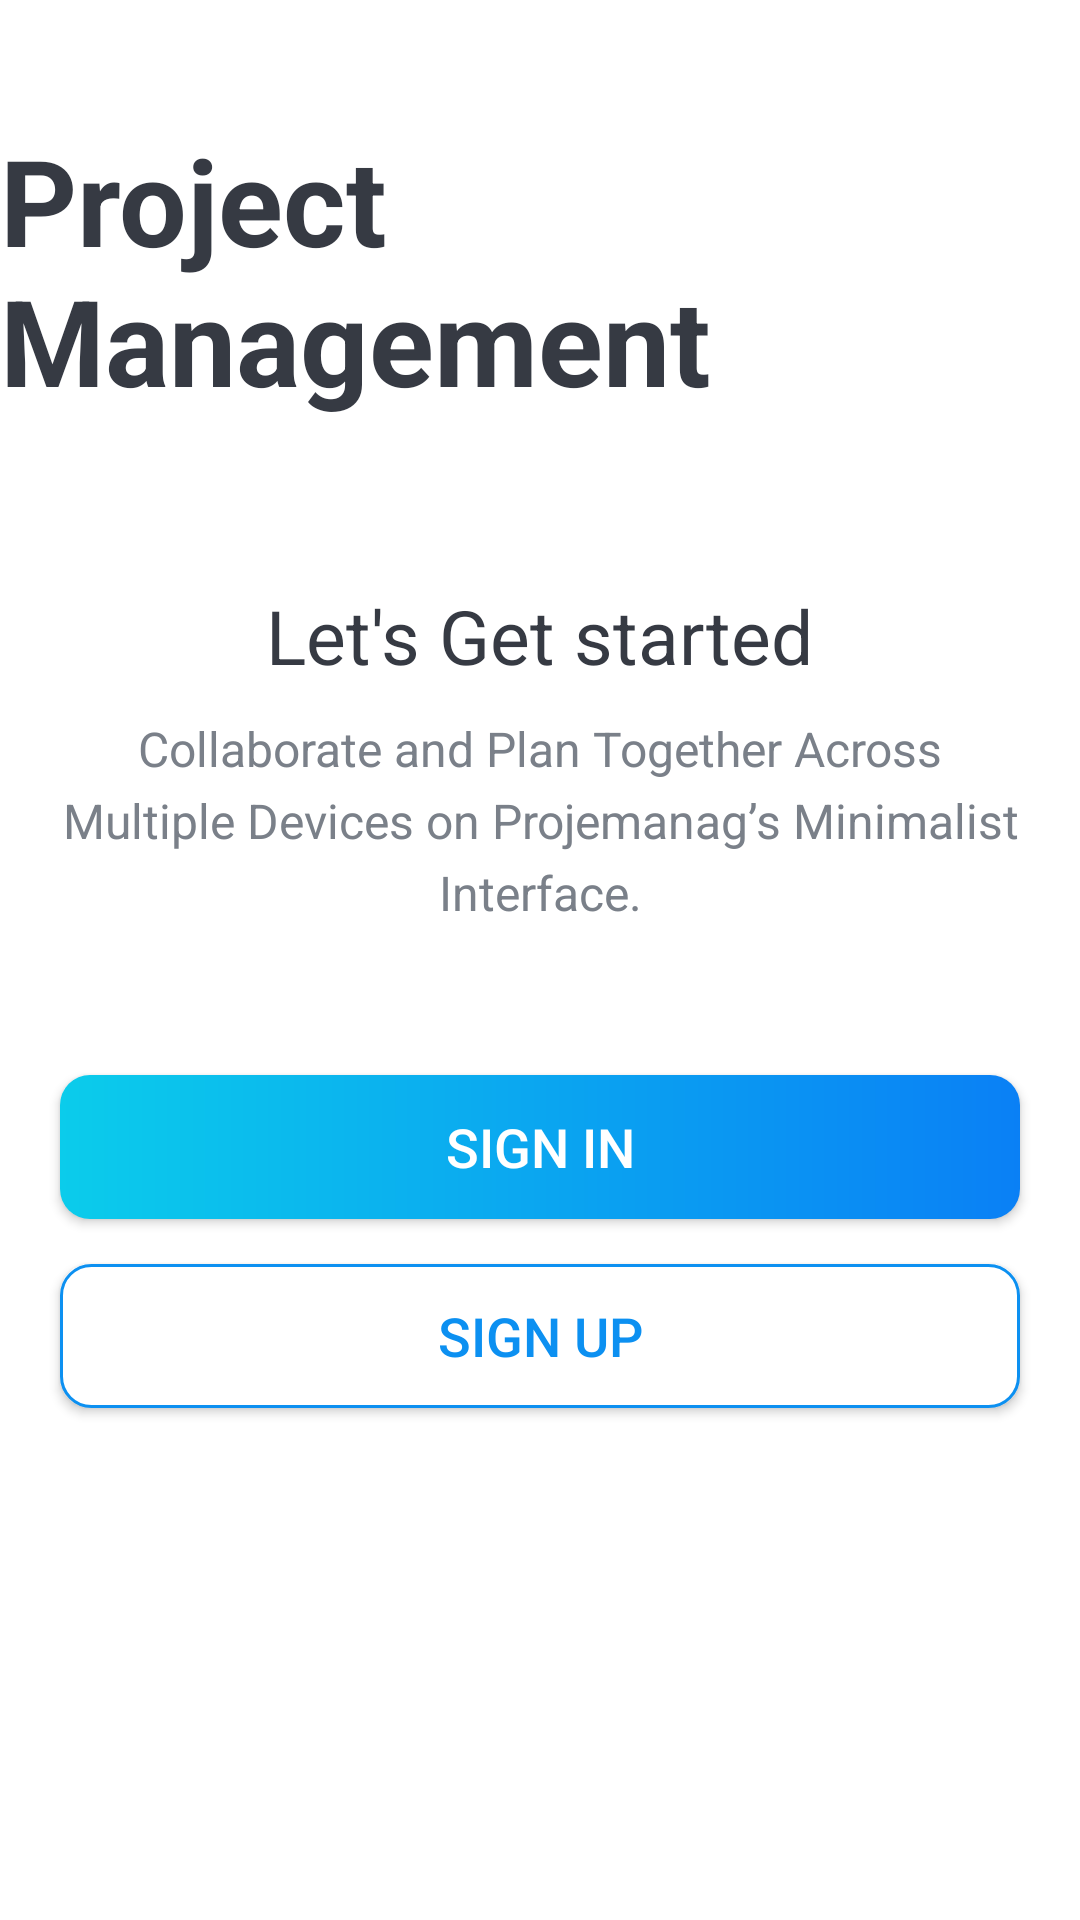

Write the Android layout XML for this screen, with the resource values it uses.
<!-- AndroidManifest.xml: activity theme Theme.ProjectManagement.NoActionBar -->
<!-- res/layout/activity_intro.xml -->
<?xml version="1.0" encoding="utf-8"?>
<LinearLayout xmlns:android="http://schemas.android.com/apk/res/android"
    xmlns:tools="http://schemas.android.com/tools"
    android:layout_width="match_parent"
    android:layout_height="match_parent"
    android:background="@drawable/intro_background"
    android:gravity="center_horizontal"
    android:orientation="vertical"
    tools:context=".IntroActivity">

    <TextView
        android:id="@+id/tv_app_name_intro"
        android:layout_width="wrap_content"
        android:layout_height="wrap_content"
        android:layout_marginTop="@dimen/intro_screen_title_text_marginTop"
        android:text="@string/app_name"
        android:textColor="@color/primary_text_color"
        android:textSize="@dimen/intro_screen_title_text_size"
        android:textStyle="bold" />

    <ImageView
        android:layout_width="wrap_content"
        android:layout_height="wrap_content"
        android:layout_marginTop="@dimen/intro_screen_image_marginTop"
        android:contentDescription="@string/image_contentDescription"
        android:src="@drawable/ic_task_image" />

    <TextView
        android:layout_width="wrap_content"
        android:layout_height="wrap_content"
        android:layout_marginTop="@dimen/lets_get_started_text_marginTop"
        android:text="@string/let_s_get_started_text"
        android:textColor="@color/primary_text_color"
        android:textSize="@dimen/lets_get_started_text_size" />

    <TextView
        android:layout_width="match_parent"
        android:layout_height="wrap_content"
        android:layout_marginStart="@dimen/intro_text_marginStartEnd"
        android:layout_marginTop="@dimen/intro_text_marginTop"
        android:layout_marginEnd="@dimen/intro_text_marginStartEnd"
        android:gravity="center"
        android:lineSpacingExtra="@dimen/intro_text_line_spacing_extra"
        android:text="@string/intro_text_description"
        android:textColor="@color/secondary_text_color"
        android:textSize="@dimen/intro_text_size" />

    
    <Button
        android:id="@+id/btn_sign_in_intro"
        android:layout_width="match_parent"
        android:layout_height="wrap_content"
        android:layout_gravity="center"
        android:layout_marginStart="@dimen/btn_marginStartEnd"
        android:layout_marginTop="@dimen/intro_screen_sign_in_btn_marginTop"
        android:layout_marginEnd="@dimen/btn_marginStartEnd"
        android:background="@drawable/shape_button_rounded"
        android:foreground="?attr/selectableItemBackground"
        android:gravity="center"
        android:paddingTop="@dimen/btn_paddingTopBottom"
        android:paddingBottom="@dimen/btn_paddingTopBottom"
        android:text="@string/sign_in"
        android:textColor="@android:color/white"
        android:textSize="@dimen/btn_text_size" />

    <Button
        android:id="@+id/btn_sign_up_intro"
        android:layout_width="match_parent"
        android:layout_height="wrap_content"
        android:layout_gravity="center"
        android:layout_marginStart="@dimen/btn_marginStartEnd"
        android:layout_marginTop="@dimen/intro_screen_sign_up_btn_marginTop"
        android:layout_marginEnd="@dimen/btn_marginStartEnd"
        android:background="@drawable/white_border_shape_button_rounded"
        android:foreground="?attr/selectableItemBackground"
        android:gravity="center"
        android:paddingTop="@dimen/btn_paddingTopBottom"
        android:paddingBottom="@dimen/btn_paddingTopBottom"
        android:text="@string/sign_up"
        android:textColor="@color/colorIntro"
        android:textSize="@dimen/btn_text_size" />
</LinearLayout>
<!-- resources referenced by this layout -->
<resources>
  <color name="colorIntro">#0C90F1</color>
  <color name="primary_text_color">#363A43</color>
  <color name="secondary_text_color">#7A8089</color>
  <dimen name="btn_marginStartEnd">20dp</dimen>
  <dimen name="btn_paddingTopBottom">8dp</dimen>
  <dimen name="btn_text_size">18sp</dimen>
  <dimen name="intro_screen_image_marginTop">30dp</dimen>
  <dimen name="intro_screen_sign_in_btn_marginTop">50dp</dimen>
  <dimen name="intro_screen_sign_up_btn_marginTop">15dp</dimen>
  <dimen name="intro_screen_title_text_marginTop">40dp</dimen>
  <dimen name="intro_screen_title_text_size">40sp</dimen>
  <dimen name="intro_text_line_spacing_extra">5dp</dimen>
  <dimen name="intro_text_marginStartEnd">20dp</dimen>
  <dimen name="intro_text_marginTop">10dp</dimen>
  <dimen name="intro_text_size">16sp</dimen>
  <dimen name="lets_get_started_text_marginTop">25dp</dimen>
  <dimen name="lets_get_started_text_size">25sp</dimen>
  <!-- drawable shape_button_rounded (drawable) -->
  <?xml version="1.0" encoding="utf-8"?>
  <shape xmlns:android="http://schemas.android.com/apk/res/android"
      android:shape="rectangle">
  
      <gradient
          android:angle="360"
          android:startColor="#0BCCEB"
          android:endColor="#0A80F5"
          android:type="linear"
          ></gradient>
  
      <corners android:radius="10dp"/>
  
  </shape>
  <!-- drawable white_border_shape_button_rounded (drawable) -->
  <?xml version="1.0" encoding="utf-8"?>
  <shape xmlns:android="http://schemas.android.com/apk/res/android"
      android:shape="rectangle">
  
      <stroke android:color="#0C90F1"
          android:width="1dp"/>
  
      <solid android:color="@color/white"/>
  
      <corners android:radius="10dp"></corners>
  </shape>
  <string name="app_name">Project Management</string>
  <string name="image_contentDescription">image</string>
  <string name="intro_text_description">Collaborate and Plan Together Across Multiple Devices on Projemanag’s Minimalist Interface.</string>
  <string name="let_s_get_started_text">Let\'s Get started</string>
  <string name="sign_in">SIGN IN</string>
  <string name="sign_up">SIGN UP</string>
  <style name="Theme.ProjectManagement.NoActionBar">
          <item name="windowActionBar">false</item>
          <item name="windowNoTitle">true</item>
  
  
      </style>
  <color name="white">#FFFFFFFF</color>
</resources>
